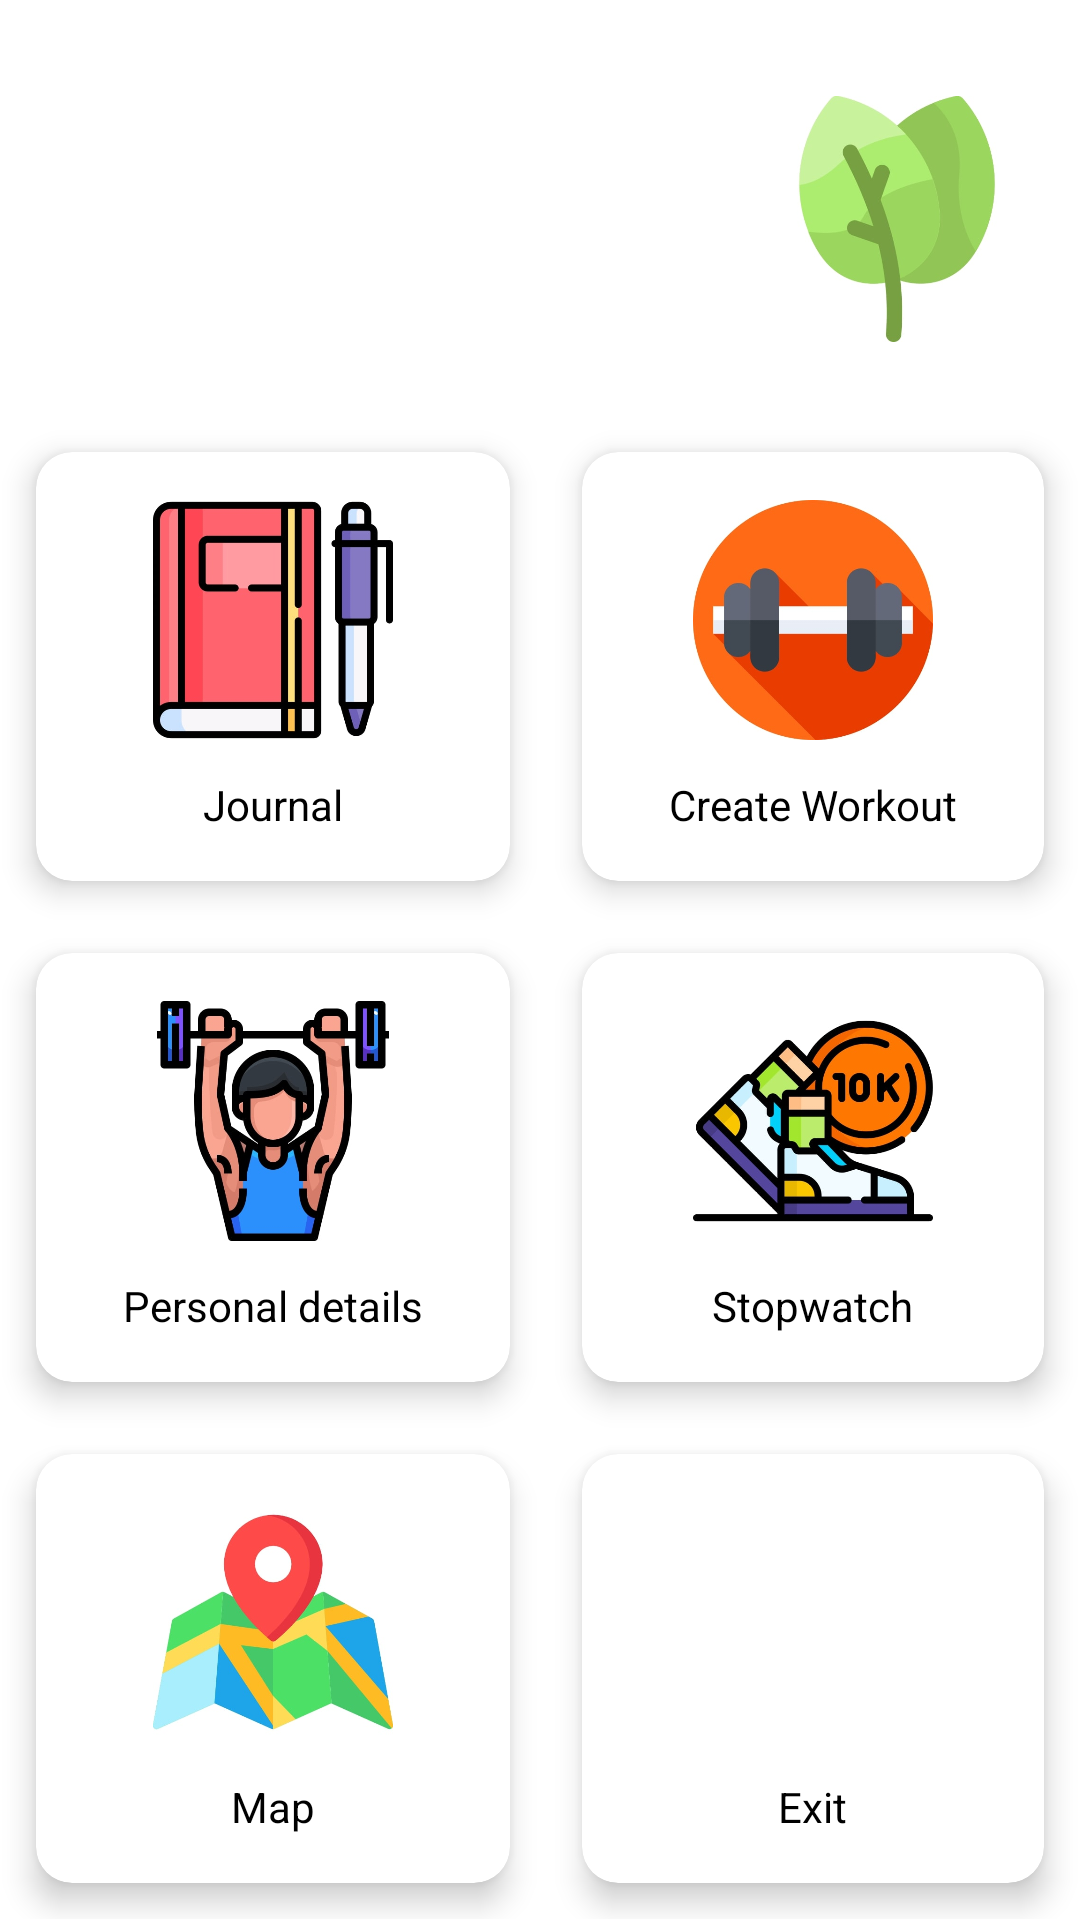

Produce the Android XML layout that renders to this screen, including the resource entries it uses.
<!-- AndroidManifest.xml: application theme Theme.BeeFit -->
<!-- res/layout/activity_main.xml -->
<?xml version="1.0" encoding="utf-8"?>
<ScrollView xmlns:android="http://schemas.android.com/apk/res/android"
    xmlns:app="http://schemas.android.com/apk/res-auto"
    xmlns:tools="http://schemas.android.com/tools"
    android:layout_width="match_parent"
    android:layout_height="match_parent"
    tools:context=".MainActivity"
    android:background="@drawable/beefitbackground">

    <LinearLayout
        android:orientation="vertical"
        android:layout_width="match_parent"
        android:layout_height="match_parent">

        <RelativeLayout
            android:layout_marginTop="32dp"
            android:layout_width="match_parent"
            android:layout_height="match_parent"
            android:layout_marginLeft="20dp"
            android:layout_marginRight="20dp">

            <TextView
                android:id="@+id/dashboard"
                android:layout_width="wrap_content"
                android:layout_height="wrap_content"
                android:includeFontPadding="true"
                android:text="BeeFit"
                android:textColor="#FFF"
                android:textSize="80dp" />

            <ImageView
                android:layout_width="82dp"
                android:layout_height="82dp"
                android:src="@drawable/leaves"
                android:layout_alignParentRight="true"/>
        </RelativeLayout>

        <GridLayout
            android:layout_width="match_parent"
            android:layout_height="match_parent"
            android:alignmentMode="alignMargins"
            android:columnCount="2"
            android:columnOrderPreserved="false"
            android:rowCount="3">

            <androidx.cardview.widget.CardView
                android:id="@+id/journal_page"
                android:layout_width="wrap_content"
                android:layout_height="wrap_content"
                android:layout_rowWeight="1"
                android:layout_columnWeight="1"
                android:layout_margin="12dp"
                app:cardCornerRadius="12dp"
                app:cardElevation="6dp"
                >

                <LinearLayout
                    android:layout_width="match_parent"
                    android:layout_height="match_parent"
                    android:gravity="center"
                    android:orientation="vertical"
                    android:padding="16dp">

                    <ImageView
                        android:layout_width="80dp"
                        android:layout_height="80dp"
                        android:src="@drawable/diary" />

                    <TextView
                        android:layout_width="wrap_content"
                        android:layout_height="wrap_content"
                        android:layout_marginTop="12dp"
                        android:text="Journal"
                        android:textColor="@color/black" />
                </LinearLayout>
            </androidx.cardview.widget.CardView>

            <androidx.cardview.widget.CardView
                android:id="@+id/Workout"
                android:layout_width="wrap_content"
                android:layout_height="wrap_content"
                android:layout_rowWeight="1"
                android:layout_columnWeight="1"
                android:layout_margin="12dp"
                app:cardCornerRadius="12dp"
                app:cardElevation="6dp">

                <LinearLayout
                    android:layout_width="match_parent"
                    android:layout_height="match_parent"
                    android:gravity="center"
                    android:orientation="vertical"
                    android:padding="16dp">

                    <ImageView
                        android:layout_width="80dp"
                        android:layout_height="80dp"
                        android:src="@drawable/barbell" />

                    <TextView
                        android:layout_width="wrap_content"
                        android:layout_height="wrap_content"
                        android:layout_marginTop="12dp"
                        android:text="Create Workout"
                        android:textColor="@color/black" />
                </LinearLayout>
            </androidx.cardview.widget.CardView>

            <androidx.cardview.widget.CardView
                android:id="@+id/Details"
                android:layout_width="wrap_content"
                android:layout_height="wrap_content"
                android:layout_rowWeight="1"
                android:layout_columnWeight="1"
                android:layout_margin="12dp"
                app:cardCornerRadius="12dp"
                app:cardElevation="6dp">

                <LinearLayout
                    android:layout_width="match_parent"
                    android:layout_height="match_parent"
                    android:gravity="center"
                    android:orientation="vertical"
                    android:padding="16dp">

                    <ImageView
                        android:layout_width="80dp"
                        android:layout_height="80dp"
                        android:src="@drawable/weightlifter" />

                    <TextView
                        android:layout_width="wrap_content"
                        android:layout_height="wrap_content"
                        android:layout_marginTop="12dp"
                        android:text="Personal details"
                        android:textColor="@color/black" />
                </LinearLayout>
            </androidx.cardview.widget.CardView>

            <androidx.cardview.widget.CardView
                android:id="@+id/buttonPage"
                android:layout_width="wrap_content"
                android:layout_height="wrap_content"
                android:layout_rowWeight="1"
                android:layout_columnWeight="1"
                android:layout_margin="12dp"
                app:cardCornerRadius="12dp"
                app:cardElevation="6dp">

                <LinearLayout
                    android:layout_width="match_parent"
                    android:layout_height="match_parent"
                    android:gravity="center"
                    android:orientation="vertical"
                    android:padding="16dp">

                    <ImageView
                        android:layout_width="80dp"
                        android:layout_height="80dp"
                        android:src="@drawable/pedometer" />

                    <TextView
                        android:layout_width="wrap_content"
                        android:layout_height="wrap_content"
                        android:layout_marginTop="12dp"
                        android:text="Stopwatch"
                        android:textColor="@color/black" />
                </LinearLayout>
            </androidx.cardview.widget.CardView>

            <androidx.cardview.widget.CardView
                android:id="@+id/maps_page"
                android:layout_width="wrap_content"
                android:layout_height="wrap_content"
                android:layout_rowWeight="1"
                android:layout_columnWeight="1"
                android:layout_margin="12dp"
                app:cardCornerRadius="12dp"
                app:cardElevation="6dp">

                <LinearLayout
                    android:layout_width="match_parent"
                    android:layout_height="match_parent"
                    android:gravity="center"
                    android:orientation="vertical"
                    android:padding="16dp">

                    <ImageView
                        android:layout_width="80dp"
                        android:layout_height="80dp"
                        android:src="@drawable/map" />

                    <TextView
                        android:layout_width="wrap_content"
                        android:layout_height="wrap_content"
                        android:layout_marginTop="12dp"
                        android:text="Map"
                        android:textColor="@color/black" />
                </LinearLayout>
            </androidx.cardview.widget.CardView>

            <androidx.cardview.widget.CardView
                android:id="@+id/Expanded"
                android:layout_width="wrap_content"
                android:layout_height="wrap_content"
                android:layout_rowWeight="1"
                android:layout_columnWeight="1"
                android:layout_margin="12dp"
                app:cardCornerRadius="12dp"
                app:cardElevation="6dp">

                <LinearLayout
                    android:layout_width="match_parent"
                    android:layout_height="match_parent"
                    android:gravity="center"
                    android:orientation="vertical"
                    android:padding="16dp">

                    <ImageView
                        android:layout_width="80dp"
                        android:layout_height="80dp"
                        android:src="@drawable/exitbtn"/>

                    <TextView
                        android:layout_width="wrap_content"
                        android:layout_height="wrap_content"
                        android:layout_marginTop="12dp"
                        android:text="Exit"
                        android:textColor="@color/black" />
                </LinearLayout>
            </androidx.cardview.widget.CardView>

        </GridLayout>


    </LinearLayout>


</ScrollView>
<!-- resources referenced by this layout -->
<resources>
  <!-- drawable barbell: jpg bitmap (drawable, 17008 bytes) -->
  <!-- drawable diary: jpg bitmap (drawable, 24293 bytes) -->
  <!-- drawable leaves: jpg bitmap (drawable, 11374 bytes) -->
  <!-- drawable map: jpg bitmap (drawable, 20816 bytes) -->
  <!-- drawable pedometer: jpg bitmap (drawable, 36355 bytes) -->
  <!-- drawable weightlifter: jpg bitmap (drawable, 26194 bytes) -->
  <style name="Theme.BeeFit" parent="Theme.MaterialComponents.DayNight.DarkActionBar">
          
          <item name="colorPrimary">@color/purple_500</item>
          <item name="colorPrimaryVariant">@color/purple_700</item>
          <item name="colorOnPrimary">@color/white</item>
          
          <item name="colorSecondary">@color/teal_200</item>
          <item name="colorSecondaryVariant">@color/teal_700</item>
          <item name="colorOnSecondary">@color/black</item>
          
          <item name="android:statusBarColor" tools:targetApi="l">?attr/colorPrimaryVariant</item>
          
      </style>
  <!-- not gathered from this repository: default colours our renderer supplied (Android Studio template values) -->
  <color name="purple_500">#FF6200EE</color>
  <color name="purple_700">#FF3700B3</color>
  <color name="teal_200">#FF03DAC5</color>
  <color name="teal_700">#FF018786</color>
  <color name="black">#FF000000</color>
  <color name="white">#FFFFFFFF</color>
</resources>
